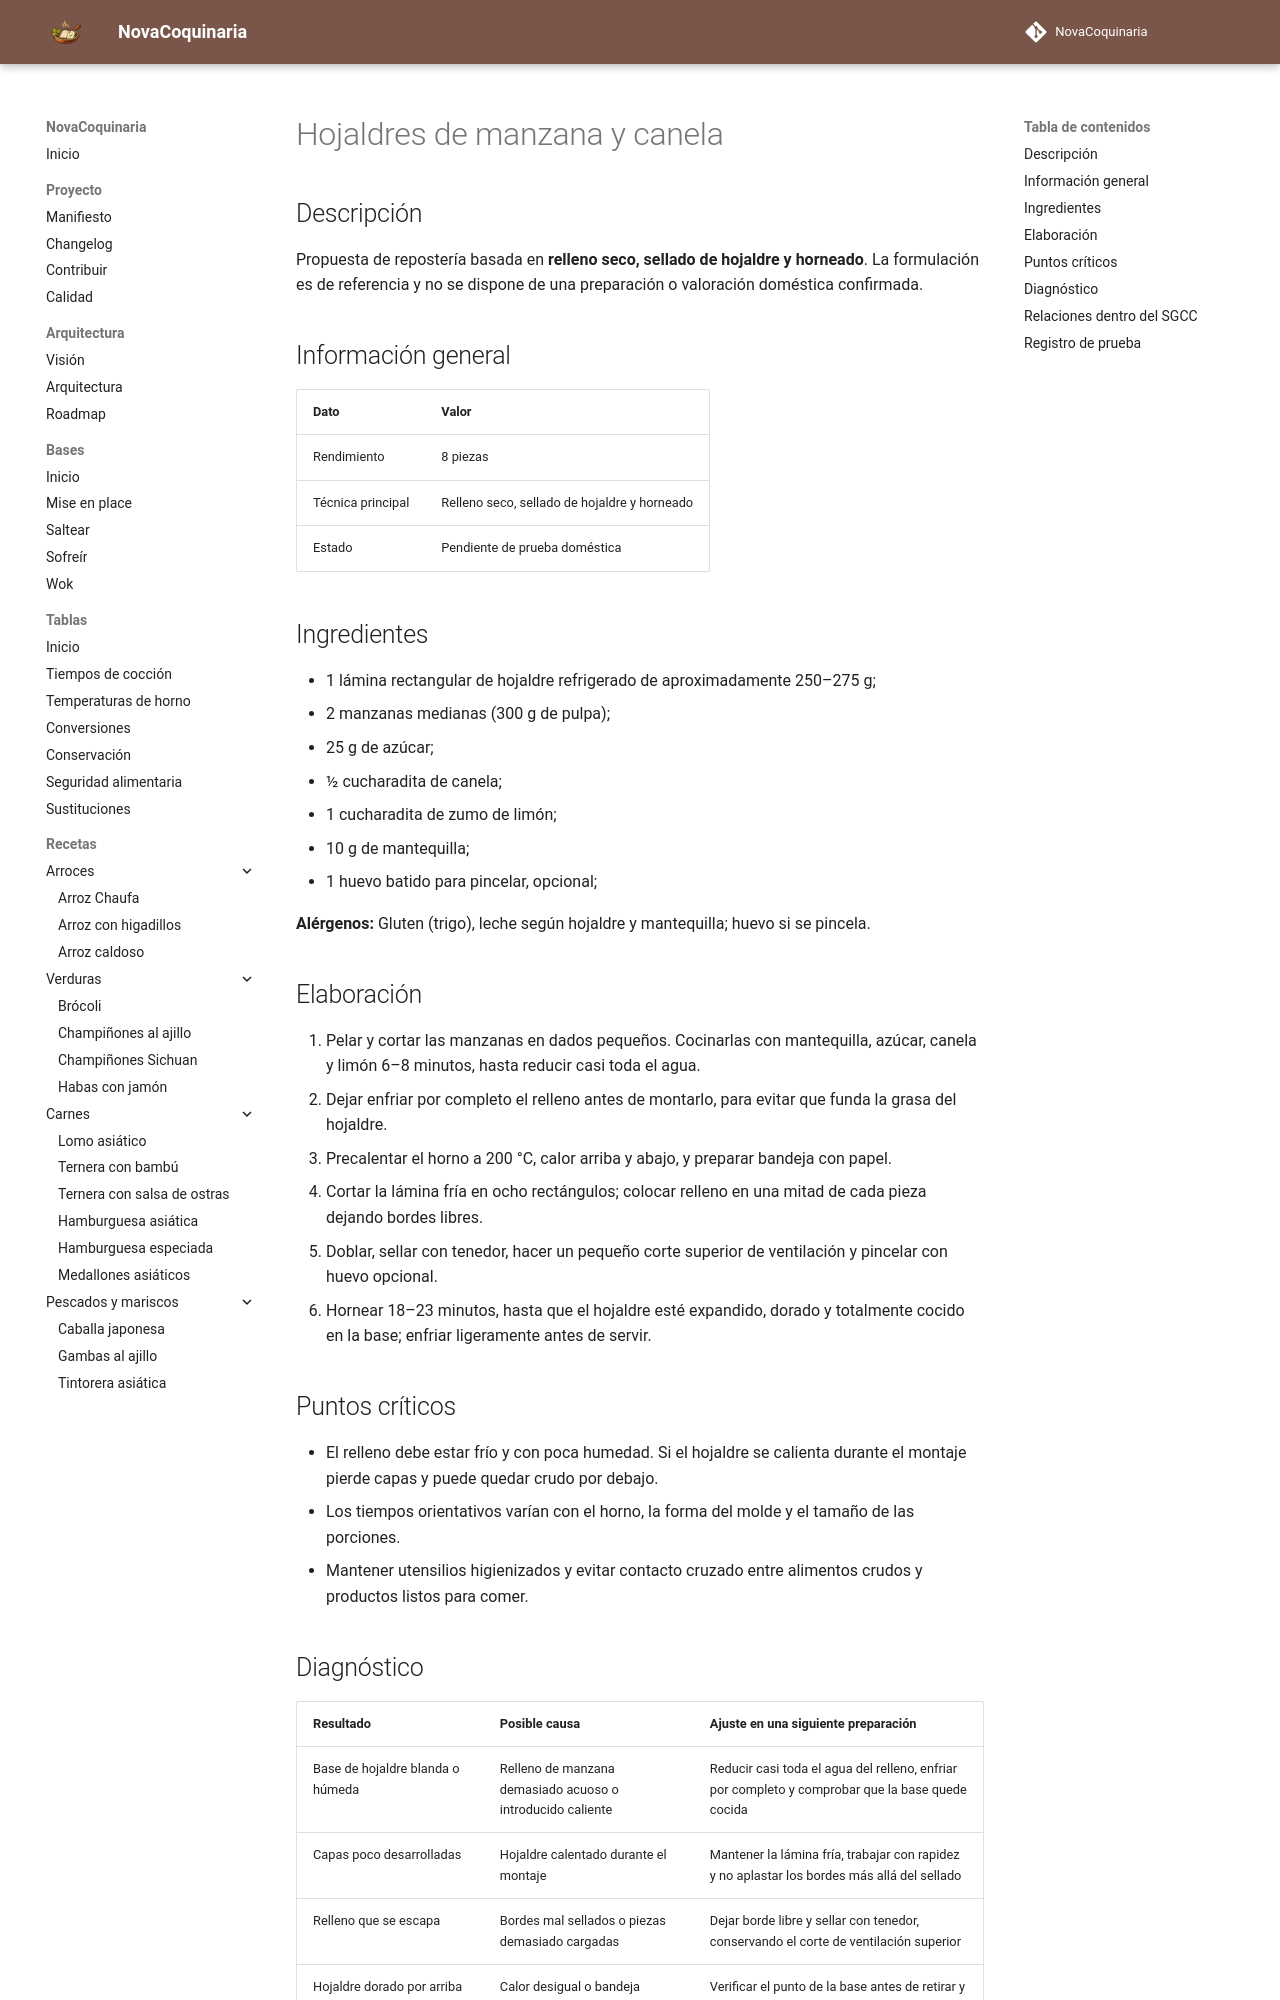

repository: fran-eliot/NovaCoquinaria · page: 08_Postres/hojaldres_de_manzana_y_canela.html · generator: mkdocs

---
id: REC-297
tipo: receta
titulo: Hojaldres de manzana y canela
categoria: Postres
estado: borrador
version: 1.0.1
ultima_revision: 2026-11-22
etiquetas:
  - postres
  - receta-propuesta
  - pendiente-de-prueba
---

# Hojaldres de manzana y canela

## Descripción

Propuesta de repostería basada en **relleno seco, sellado de hojaldre y horneado**. La formulación es de referencia y no se dispone de una preparación o valoración doméstica confirmada.

## Información general

| Dato | Valor |
|---|---|
| Rendimiento | 8 piezas |
| Técnica principal | Relleno seco, sellado de hojaldre y horneado |
| Estado | Pendiente de prueba doméstica |

## Ingredientes

- 1 lámina rectangular de hojaldre refrigerado de aproximadamente 250–275 g;
- 2 manzanas medianas (300 g de pulpa);
- 25 g de azúcar;
- ½ cucharadita de canela;
- 1 cucharadita de zumo de limón;
- 10 g de mantequilla;
- 1 huevo batido para pincelar, opcional;

**Alérgenos:** Gluten (trigo), leche según hojaldre y mantequilla; huevo si se pincela.

## Elaboración

1. Pelar y cortar las manzanas en dados pequeños. Cocinarlas con mantequilla, azúcar, canela y limón 6–8 minutos, hasta reducir casi toda el agua.
2. Dejar enfriar por completo el relleno antes de montarlo, para evitar que funda la grasa del hojaldre.
3. Precalentar el horno a 200 °C, calor arriba y abajo, y preparar bandeja con papel.
4. Cortar la lámina fría en ocho rectángulos; colocar relleno en una mitad de cada pieza dejando bordes libres.
5. Doblar, sellar con tenedor, hacer un pequeño corte superior de ventilación y pincelar con huevo opcional.
6. Hornear 18–23 minutos, hasta que el hojaldre esté expandido, dorado y totalmente cocido en la base; enfriar ligeramente antes de servir.

## Puntos críticos

- El relleno debe estar frío y con poca humedad. Si el hojaldre se calienta durante el montaje pierde capas y puede quedar crudo por debajo.
- Los tiempos orientativos varían con el horno, la forma del molde y el tamaño de las porciones.
- Mantener utensilios higienizados y evitar contacto cruzado entre alimentos crudos y productos listos para comer.

## Diagnóstico

| Resultado | Posible causa | Ajuste en una siguiente preparación |
|---|---|---|
| Base de hojaldre blanda o húmeda | Relleno de manzana demasiado acuoso o introducido caliente | Reducir casi toda el agua del relleno, enfriar por completo y comprobar que la base quede cocida |
| Capas poco desarrolladas | Hojaldre calentado durante el montaje | Mantener la lámina fría, trabajar con rapidez y no aplastar los bordes más allá del sellado |
| Relleno que se escapa | Bordes mal sellados o piezas demasiado cargadas | Dejar borde libre y sellar con tenedor, conservando el corte de ventilación superior |
| Hojaldre dorado por arriba pero crudo por debajo | Calor desigual o bandeja inadecuada para el grosor | Verificar el punto de la base antes de retirar y ajustar el horneado en una prueba posterior |
